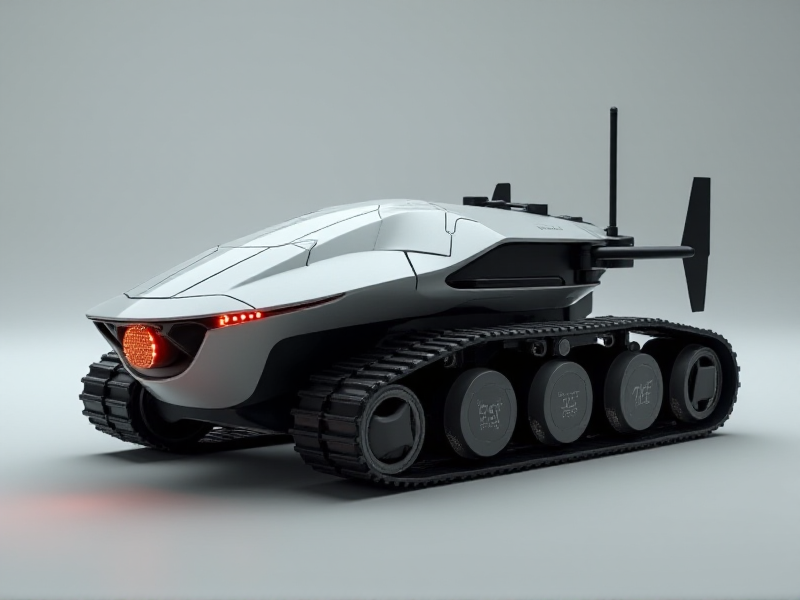
Generation parameters embedded in this image by AUTOMATIC1111 Stable Diffusion web UI or a fork of it (Forge, ...) (PNG 'parameters' text chunk):
A sleek, low-profile tracked drone with angular, faceted armor-like plating, a compact glowing front camera lens, and an external Wi-Fi antenna mounted on the rear.
Steps: 20, Sampler: Euler, Schedule type: Simple, CFG scale: 1, Distilled CFG Scale: 3.5, Seed: 1572373538, Size: 800x600, Model hash: c161224931, Model: flux1-dev-bnb-nf4, Style Selector Enabled: True, Style Selector Randomize: False, Style Selector Style: base, Version: f2.0.1v1.10.1-previous-636-gb835f24a, Diffusion in Low Bits: bnb-nf4